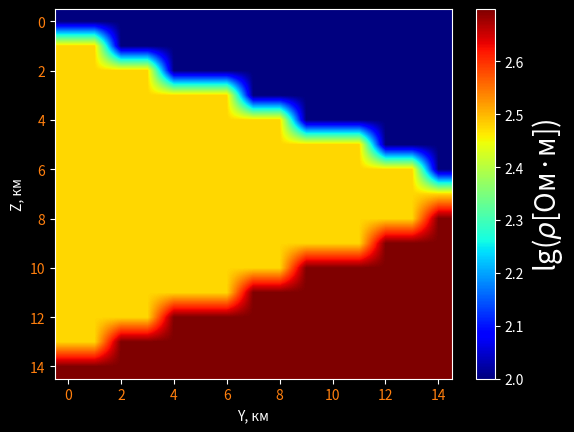
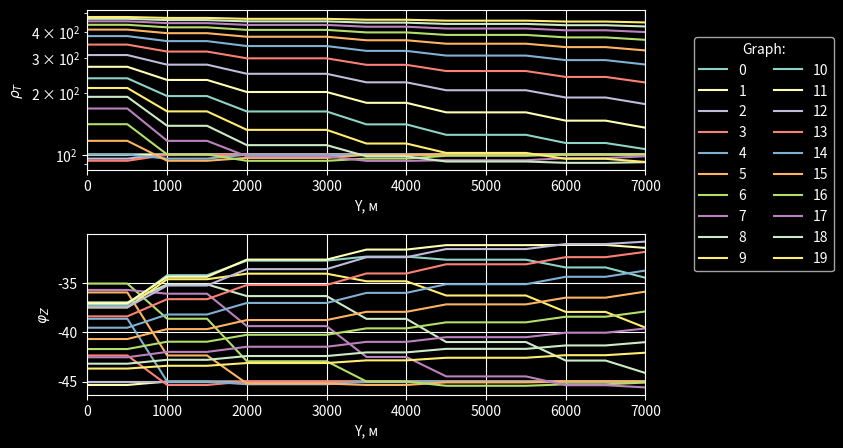
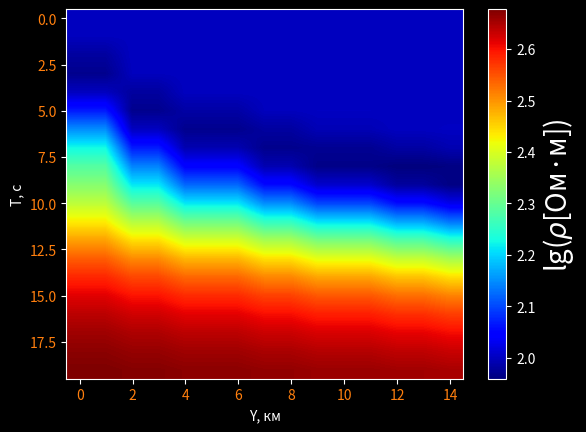
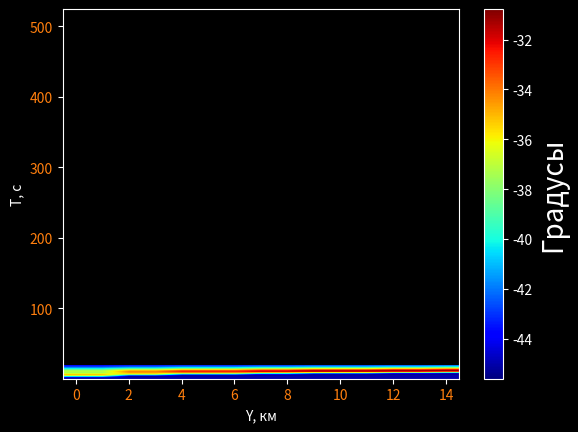

Python code for these plots, in order:
import matplotlib.pyplot as plt
import numpy as np
import math as mt
import csv
import json
import os

#данные

if (os.path.exists('data.json') and os.stat('data.json').st_size != 0):
  f = open('data.json')
  data = json.load(f)
  print(type(data))
  Rho_1, Rho_2, Rho_3, st_H, st_L, H1, L1, Fi1, Fi2, T1, Q, M = data
  Rho_1 = int(Rho_1)
  Rho_2 = int(Rho_2)
  Rho_3 = int(Rho_3)
  st_H = int(st_H)
  st_L = int(st_L)
  H1 = int(H1)
  L1 = int(L1)
  Fi1 = float(Fi1)
  Fi2 = float(Fi2)
  T1 = float(T1)
  Q = float(Q)

  N = int(H1)

  M = int(M)
else:
  Rho_1= 100
  Rho_2= 300
  Rho_3= 500
  st_H=500 #шаг в глубину
  st_L=500 #шаг в длинну
  H1 =15 #глубина 
  L1 = 15 #длина
  Fi1 =22.5
  Fi2 =22.5

  N = H1 # число слоев
  T1 = 0.001 #начальный период
  Q = 2 #геометричкский шаг по периоду
  M = 20 #число периодов

#генератор
#запалнение матрицы ро2
mat=np.empty([H1,L1],dtype=int)
for i in range (H1):
    for j in range(L1):
        mat[i,j]=Rho_2
#запись матрицы

#создание вектора глубины
deep_1=[]
de1=0
for i in range (H1):

    deep_1.append(de1)
    de1 = de1+st_H

# создание вектора длинны
long=[]
lg1=0
for i in range (L1):

    long.append(lg1)
    lg1 = lg1 + st_L


# запалнение матрицы ро1
temp = mt.tan(mt.radians(Fi1))
for i in range (L1):
    de2=temp * (long[i] + long[1]) * (H1/L1)
    for q in range(H1):
        if de2 >= deep_1[q]:
            mat[q,i]=Rho_1


# запалнение матрицы ро3
deep_2=[]
deep_2=deep_1[::-1]
temp = mt.tan(mt.radians(Fi2))
for i in range (L1):
    de3 = temp * (long[i] + long[1]) * (H1/L1)
    for q in range(H1):
        if de3 >= deep_2[q]:
            mat[q,i]=Rho_3

import csv
with open('matrix.csv', 'w', newline='') as f:
    writer = csv.writer(f)
    writer.writerows(mat)

#визуализация разреза

plt.style.use('dark_background')

fig=plt.figure()
ax=fig.add_subplot()
gr=ax.imshow(np.log10(mat),cmap='jet',interpolation='bilinear',aspect='auto')
clbr = plt.colorbar(gr)
clbr.set_label(r'lg($\rho$[Ом·м])',fontsize=20, color="w")
ax.set_xlabel('Y, км', color="w")
ax.set_ylabel('Z, км', color="w")
# posy=np.arange(L1)
# posz=np.arange(H1)
# ax.set_xticks(posy, color="r")
# ax.set_yticks(posz, color="r")
ax.tick_params(labelcolor='tab:orange')
plt.style.use('dark_background')

# plt.savefig('img/heatmap.png', dpi=150, transparent=True)
# plt.savefig('resources/app/img/heatmap.png', dpi=150, transparent=True)
# plt.show()

#расчет графиков

Rk_all=np.empty([M,L1],dtype=float)
T=np.array([Q**i*T1 for i  in range(M)])
Omega=np.array((2*np.pi)/T)
Fi_all=np.empty([M,L1],dtype=float)
#расчет ПЗ в каждой точке

print(T)

u = 4 * np.pi * 10 ** (-7)
for temp in range(L1):
    for i,w in enumerate(Omega):
        Rc=1
        for m in reversed(range(N-1)):

            K = np.sqrt((-1j  * w * u)/mat[m,temp])
            A = np.sqrt(mat[m,temp]/mat[m+1,temp])
            B = np.exp(-2*K*st_L)*((Rc-A)/(Rc+A))
            Rc= (1+B)/(1-B)

        Rk_all[i,temp]=np.abs(Rc)**2*mat[0,temp]
        Fi_all[i, temp] = mt.degrees(np.angle(Rc) - np.pi / 4)


# print(list(map(mt.degrees(Fi_all))))
# print(Fi_all)
#визуализация

fig = plt.figure(figsize=(9, 5))
ax1 = fig.add_subplot(211)
ax2 = fig.add_subplot(212)
plt.subplots_adjust(
                    wspace=0.4,
                    hspace=0.4)
ax1.set_yscale('log')
ax1.set_xlim(0, long[L1-1])
ax2.set_xlim(0, long[L1-1])
for temp_2 in  range (len(Rk_all)):
    ax1.plot(long,Rk_all[temp_2,:], label=f'{temp_2}')
for temp_2 in  range (len(Fi_all)):
    ax2.plot(long,Fi_all[temp_2,:], label=f'{temp_2}')
ax1.grid()
ax2.grid()

ax1.set_xlabel(r'Y, м')
ax1.set_ylabel(r'$\rho_T$')

ax2.set_xlabel(r'Y, м')
ax2.set_ylabel(r'$\varphi_Z$')

pos = ax1.get_position()
ax1.set_position([pos.x0, pos.y0, pos.width * 0.8, pos.height])
pos = ax2.get_position()
ax2.set_position([pos.x0, pos.y0, pos.width * 0.8, pos.height])


plt.legend(title='Graph:',loc='center right', bbox_to_anchor=(1.35, 1.5), ncol=2)

# plt.legend(loc='center right',title='Graph:')


# plt.savefig('img/graphs.png', dpi=150, transparent=True)
# plt.savefig('resources/app/img/graphs.png', dpi=150, transparent=True)
# plt.show()


# heatmap rk

plt.style.use('dark_background')

fig=plt.figure()
ax=fig.add_subplot()
gr=ax.imshow(np.log10(Rk_all),cmap='jet',interpolation='bilinear',aspect='auto')
clbr = plt.colorbar(gr)
clbr.set_label(r'lg($\rho$[Ом·м])',fontsize=20, color="w")
ax.set_xlabel('Y, км', color="w")
ax.set_ylabel('T, с', color="w")

ax.tick_params(labelcolor='tab:orange')
plt.style.use('dark_background')

# plt.savefig('img/heatmap2.png', dpi=150, transparent=True)
# plt.savefig('resources/app/img/heatmap2.png', dpi=150, transparent=True)

# plt.show()

# heatmap fi

plt.style.use('dark_background')

fig=plt.figure()
ax=fig.add_subplot()
gr=ax.imshow(Fi_all,cmap='jet',interpolation='bilinear',aspect='auto')
clbr = plt.colorbar(gr)
clbr.set_label('Градусы',fontsize=20, color="w")
ax.set_xlabel('Y, км', color="w")
ax.set_ylabel('T, с', color="w")

ax.tick_params(labelcolor='tab:orange')
plt.style.use('dark_background')
ax.set_ylim(T[0], T[len(T)-1])

# plt.savefig('img/heatmap3.png', dpi=150, transparent=True)
# plt.savefig('resources/app/img/heatmap3.png', dpi=150, transparent=True)

plt.show()
